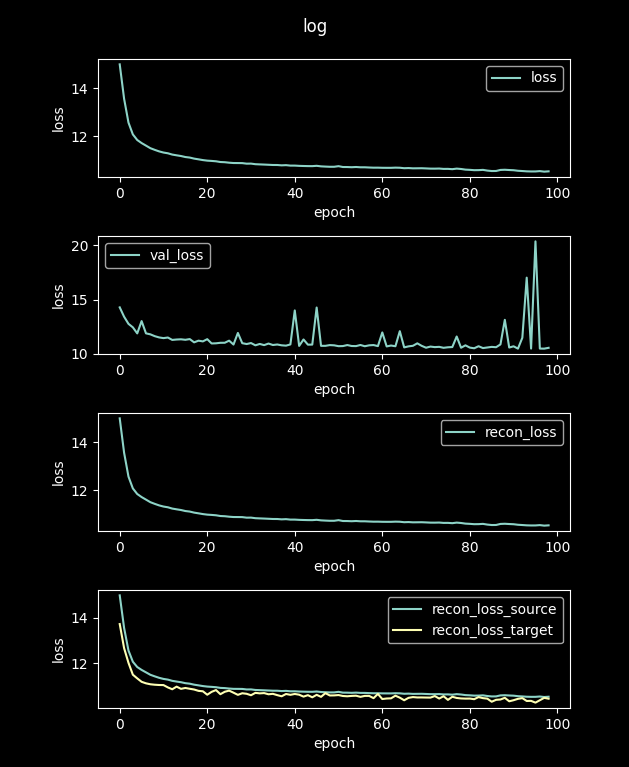

Source data for this figure (header and first rows):
loss, val_loss, recon_loss, recon_loss_source, recon_loss_target
96.03, 16.32, 96.03, 96.02, 87.07
14.99, 14.27, 14.99, 14.99, 13.72
13.56, 13.41, 13.56, 13.55, 12.66
12.56, 12.75, 12.56, 12.56, 12.02
12.07, 12.43, 12.07, 12.06, 11.49
11.83, 11.87, 11.83, 11.83, 11.33
11.71, 13.01, 11.71, 11.7, 11.18
11.6, 11.87, 11.6, 11.6, 11.11
11.49, 11.78, 11.49, 11.49, 11.07
11.42, 11.61, 11.42, 11.42, 11.05
11.36, 11.5, 11.36, 11.35, 11.04
11.31, 11.43, 11.31, 11.31, 11.03
11.28, 11.49, 11.28, 11.28, 10.93
11.23, 11.27, 11.23, 11.22, 10.85
11.2, 11.3, 11.2, 11.19, 10.97
11.17, 11.32, 11.17, 11.16, 10.87
11.12, 11.28, 11.12, 11.12, 10.91
11.1, 11.34, 11.1, 11.1, 10.87
11.06, 11.04, 11.06, 11.05, 10.84
11.03, 11.2, 11.03, 11.02, 10.78
11, 11.13, 11, 10.99, 10.76
10.97, 11.34, 10.97, 10.97, 10.61
10.96, 10.94, 10.96, 10.96, 10.74
10.95, 10.95, 10.95, 10.94, 10.81
10.92, 11, 10.92, 10.91, 10.63
10.91, 11, 10.91, 10.9, 10.74
10.89, 11.2, 10.89, 10.88, 10.79
10.87, 10.84, 10.87, 10.87, 10.7
10.87, 11.91, 10.87, 10.87, 10.6
10.87, 10.96, 10.87, 10.86, 10.67
10.85, 10.89, 10.85, 10.84, 10.65
10.85, 10.98, 10.85, 10.84, 10.59
10.83, 10.77, 10.83, 10.82, 10.69
10.82, 10.89, 10.82, 10.81, 10.67
10.81, 10.78, 10.81, 10.8, 10.68
10.8, 10.93, 10.8, 10.79, 10.63
10.79, 10.8, 10.79, 10.79, 10.65
10.79, 10.84, 10.79, 10.78, 10.59
10.78, 10.77, 10.78, 10.77, 10.54
10.79, 10.74, 10.79, 10.78, 10.64
10.77, 10.85, 10.77, 10.76, 10.6
10.77, 13.99, 10.77, 10.76, 10.64
10.76, 10.71, 10.76, 10.75, 10.61
10.75, 11.31, 10.75, 10.74, 10.53
10.75, 10.83, 10.75, 10.74, 10.59
10.74, 10.83, 10.74, 10.74, 10.5
10.76, 14.26, 10.76, 10.75, 10.6
10.74, 10.72, 10.74, 10.73, 10.52
10.73, 10.72, 10.73, 10.72, 10.68
10.72, 10.79, 10.72, 10.71, 10.58
10.72, 10.77, 10.72, 10.71, 10.58
10.74, 10.69, 10.74, 10.74, 10.59
10.71, 10.7, 10.71, 10.7, 10.55
10.71, 10.79, 10.71, 10.7, 10.54
10.7, 10.7, 10.7, 10.69, 10.56
10.71, 10.69, 10.71, 10.7, 10.57
10.7, 10.8, 10.7, 10.69, 10.52
10.7, 10.68, 10.7, 10.69, 10.56
10.69, 10.77, 10.69, 10.68, 10.56
10.68, 10.79, 10.68, 10.67, 10.46
... 40 more rows
